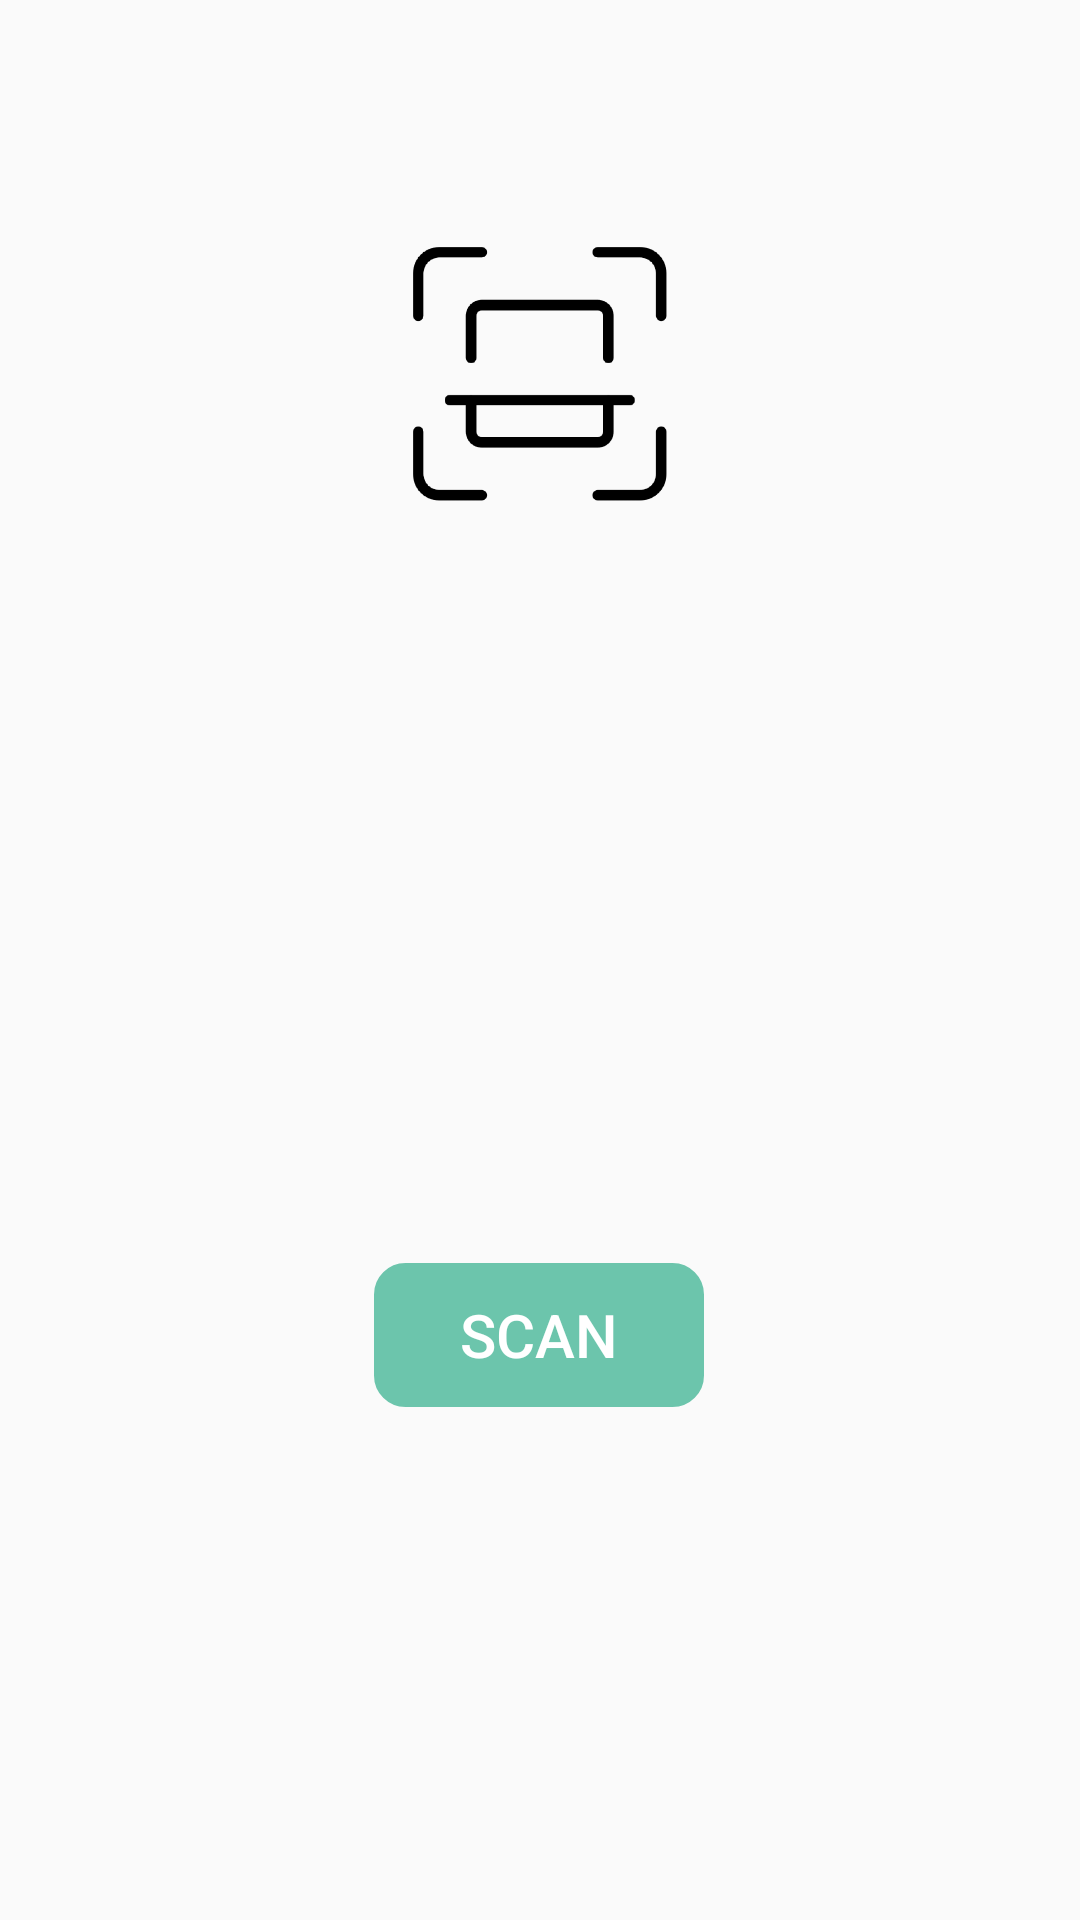

The Android layout XML behind this screen, and the referenced resources:
<!-- AndroidManifest.xml: application theme Theme.WifiQRBarCodeScanner -->
<!-- res/layout/fragment_camera__scanner.xml -->
<?xml version="1.0" encoding="utf-8"?>
<androidx.constraintlayout.widget.ConstraintLayout xmlns:android="http://schemas.android.com/apk/res/android"
    xmlns:app="http://schemas.android.com/apk/res-auto"
    xmlns:tools="http://schemas.android.com/tools"
    android:layout_width="match_parent"
    android:layout_height="match_parent"
    tools:context=".Camera_Capture.Camera_Scanner">


    <ImageView
        android:id="@+id/imageView"
        android:layout_width="wrap_content"
        android:layout_height="250dp"
        android:padding="70dp"
        android:scaleType="centerCrop"
        android:src="@drawable/gallery_scan"
        app:layout_constraintEnd_toEndOf="parent"
        app:layout_constraintStart_toStartOf="parent"
        app:layout_constraintTop_toTopOf="parent" />


    <Button
        android:id="@+id/scan_btn"
        android:layout_width="110dp"
        android:layout_height="wrap_content"
        android:background="@drawable/edittext_back"
        android:backgroundTint="@color/Default"
        android:text="Scan"
        android:textSize="20sp"
        android:textColor="@color/white"
        app:layout_constraintBottom_toBottomOf="parent"
        app:layout_constraintEnd_toEndOf="parent"
        app:layout_constraintHorizontal_bias="0.498"
        app:layout_constraintStart_toStartOf="parent"
        app:layout_constraintTop_toBottomOf="@+id/imageView" />


</androidx.constraintlayout.widget.ConstraintLayout>
<!-- resources referenced by this layout -->
<resources>
  <color name="Default">#6CC5AC</color>
  <color name="white">#FFFFFFFF</color>
  <!-- drawable edittext_back (drawable) -->
  <?xml version="1.0" encoding="utf-8"?>
  <shape xmlns:android="http://schemas.android.com/apk/res/android">
   <corners android:radius="10dp"/>
    <stroke android:color="@color/Default"
        android:width="1dp"/>
  </shape>
  <!-- drawable gallery_scan: png bitmap (drawable, 12899 bytes) -->
  <style name="Theme.WifiQRBarCodeScanner" parent="Theme.AppCompat.DayNight.DarkActionBar">
          
          <item name="colorPrimary">@color/purple_500</item>
          <item name="colorPrimaryVariant">@color/purple_700</item>
          <item name="colorOnPrimary">@color/white</item>
          
          <item name="colorSecondary">@color/teal_200</item>
          <item name="colorSecondaryVariant">@color/teal_700</item>
          <item name="colorOnSecondary">@color/black</item>
          
          
      </style>
  <color name="purple_500">#FF6200EE</color>
  <color name="purple_700">#FF3700B3</color>
  <color name="teal_200">#FF03DAC5</color>
  <color name="teal_700">#FF018786</color>
  <color name="black">#FF000000</color>
</resources>
